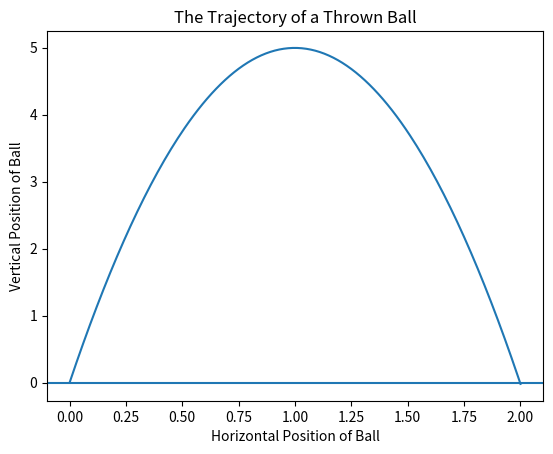

Python code for this plot:
#!/usr/bin/env python
#!/usr/bin/python3

# The Galilean Model
class Galilean:
    def __str__(self) -> str:
        return "Galilean Model"

def calc_x_trajectory(v1:float, t:float)->float:
    """
    Calculate horizontal trajectory based on given parameters.

    Keyword Arguments:
    - v1 (float): starting horizontal velocity (metric units - m/s)
    - t (float): time in seconds
    """
    return v1 * t

def calc_y_trajectory(v1:float=None, v2:float=None, t:float=None, x:float=None, a:float=-9.81)->float:
    """
    Calculate the vertical trajectory based on given parameters.

    Keyword Arguments:
    - v1 (float): starting horizontal velocity (metric units - m/s)
    - v2 (float): starting vertical velocity (metric units - m/s)
    - t (float): time in seconds
    - x (float): horizontal position
    - a (float): constant downward acceleration due to gravity [default: 9.81] (metric units)
    """
    y = None

    # TODO: continue here -- test
    # vertical trajectory in relation to horizontal position:
    if v1 is not None and v2 is not None and x is not None:
        # y = ((v2/v1) * x) + ((a * (x**2)) / (2*(v1**2)))
        y = (v2/v1)*x + ((a * (x**2)) / (2 * (v1**2)))

    return y


def plot_trajectory(v1:float=None, v2:float=None, x:float=None, y:float=None, a:float=-9.81):
    import matplotlib.pyplot as plt
    xs = [x/100 for x in list(range(201))]  # [0.0, 0.01, 0.02, 0.03 ... 1.97, 1.98, 1.99, 2.0]

    # calculate vertical trajectory
    if y is None and v1 is not None and v2 is not None and len(xs):
        ys = [calc_y_trajectory(v1=v1, v2=v2, x=x, a=a) for x in xs]
    else:
        ys = [x/100 for x in list(range(201))]  # [0.0, 0.01, 0.02, 0.03 ... 1.97, 1.98, 1.99, 2.0]

    plt.plot(xs,ys)
    plt.title('The Trajectory of a Thrown Ball')
    plt.xlabel('Horizontal Position of Ball')
    plt.ylabel('Vertical Position of Ball')
    plt.axhline(y = 0)
    plt.show()
    return

if __name__ == '__main__':

    # plot trajectory of a thrown ball with:
    v1 = 0.99 # horizontal speed => 0.99 meters per second
    v2 = 9.9  # vertical speed   => 9.9 meters per second
    plot_trajectory(v1=v1, v2=v2)
